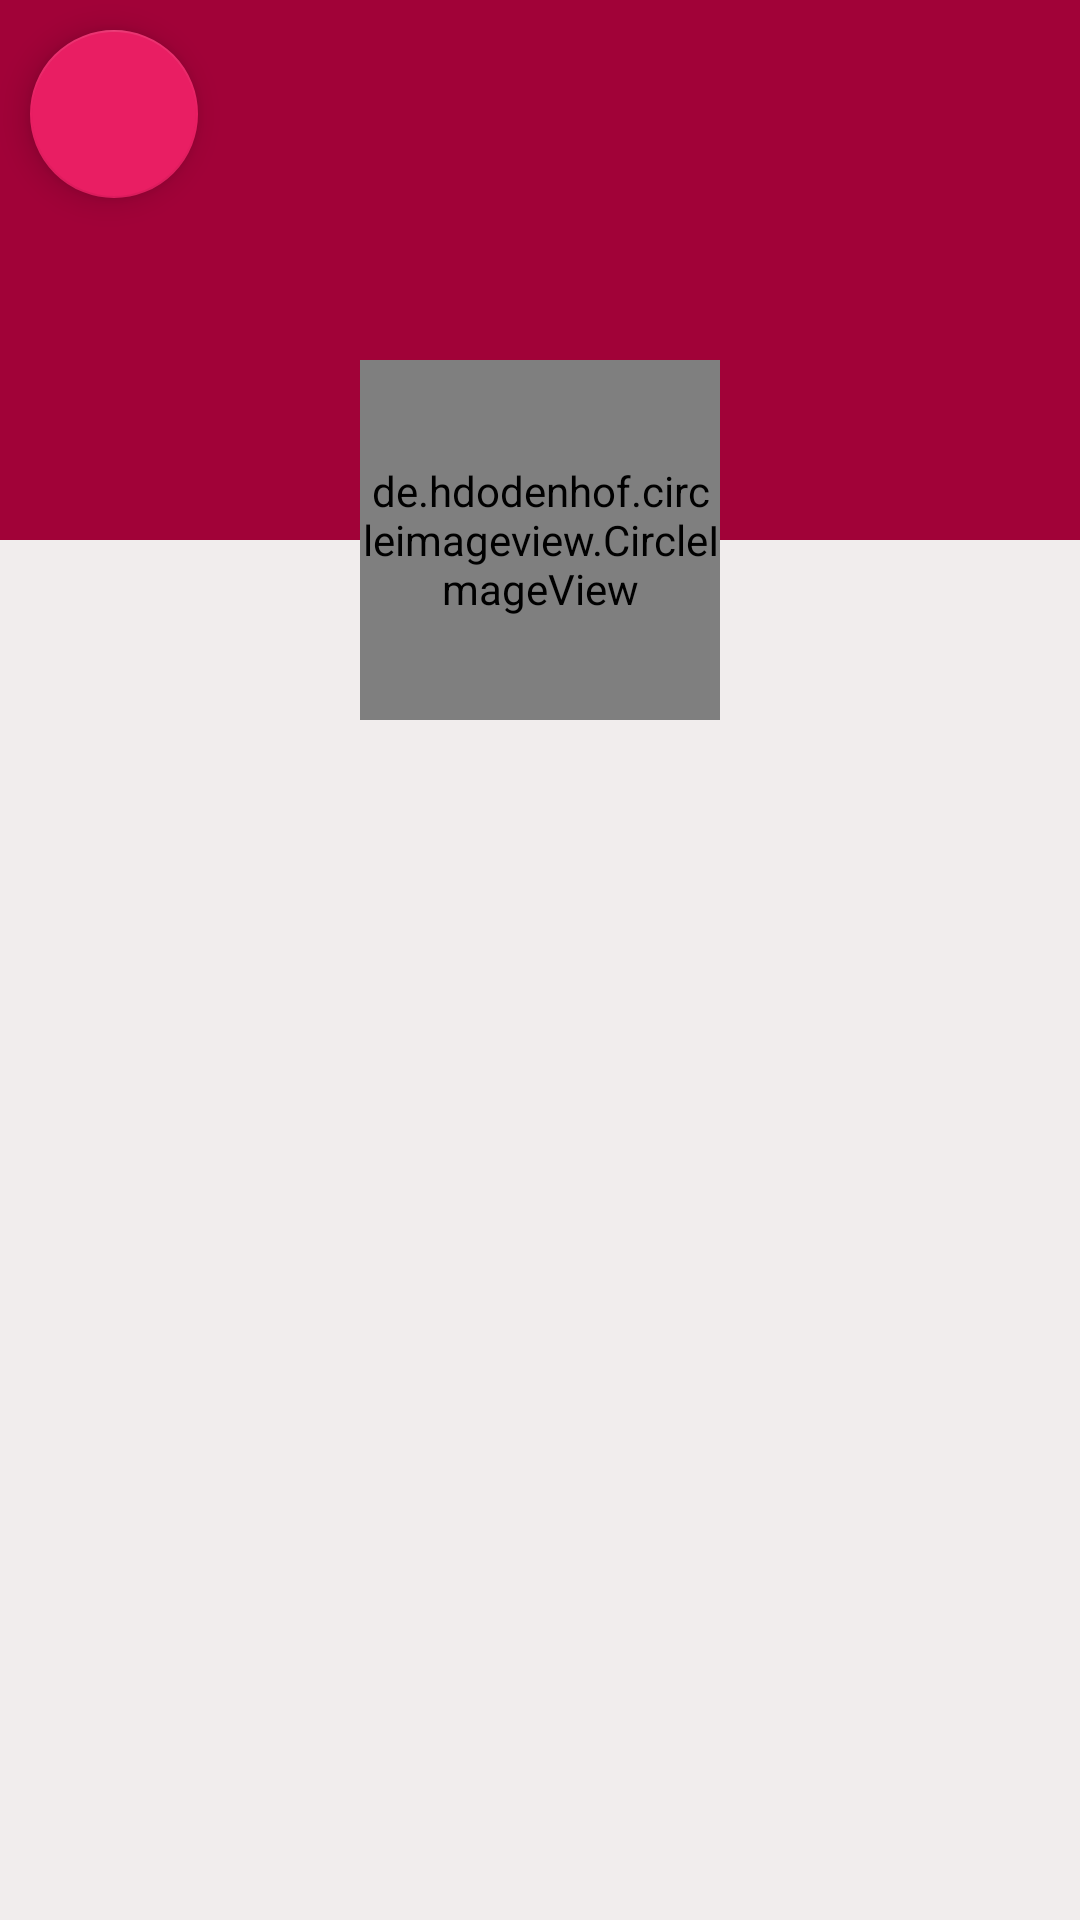

Reconstruct the res/layout file that produces this screen, plus the resources it refers to.
<!-- AndroidManifest.xml: application theme AppTheme -->
<!-- res/layout/fragment_profile.xml -->
<?xml version="1.0" encoding="utf-8"?>
<RelativeLayout xmlns:android="http://schemas.android.com/apk/res/android"
    xmlns:tools="http://schemas.android.com/tools"
    android:layout_width="match_parent"
    android:layout_height="match_parent"
    xmlns:app="http://schemas.android.com/apk/res-auto"
    android:background="#F1EDED"
    tools:context=".fragments.ProfileFragment">

    <ScrollView
        android:layout_width="match_parent"
        android:layout_height="wrap_content">

        <RelativeLayout
            android:layout_width="match_parent"
            android:layout_height="wrap_content">

            <ImageView
                android:id="@+id/cover"
                android:layout_width="match_parent"
                android:layout_height="180dp"
                android:scaleType="fitXY"
                android:background="@color/colorPrimaryDark"
                android:contentDescription="@string/img">

            </ImageView>

            <RelativeLayout
                android:id="@+id/linearLayout"
                android:layout_width="match_parent"
                android:layout_height="wrap_content"
                android:gravity="center"
                android:layout_marginTop="120dp">

                <de.hdodenhof.circleimageview.CircleImageView
                    android:id="@+id/avatarbg"
                    android:layout_width="120dp"
                    android:layout_height="120dp"
                    android:background="@drawable/circular_bg" />

                <de.hdodenhof.circleimageview.CircleImageView
                    android:id="@+id/avatarIv"
                    android:layout_width="120dp"
                    android:layout_height="120dp"
                    app:civ_border_width="5dp"
                    app:civ_border_color="@android:color/white"
                    android:background="@drawable/avatar_blank" />

            </RelativeLayout>

            <TextView
                android:id="@+id/nameTv"
                android:layout_width="match_parent"
                android:layout_height="wrap_content"
                android:layout_below="@id/linearLayout"
                android:gravity="center"
                android:textStyle="bold"
                android:textColor="@color/colorPrimaryDark"
                android:textSize="18sp" />

            <androidx.recyclerview.widget.RecyclerView
                android:id="@+id/rec_post"
                android:layout_width="match_parent"
                android:layout_height="wrap_content"
                android:layout_marginTop="25dp"
                android:layout_below="@id/linearLayout"/>

        </RelativeLayout>

    </ScrollView>


    <com.google.android.material.floatingactionbutton.FloatingActionButton
        android:id="@+id/fab"
        android:layout_width="wrap_content"
        android:layout_height="wrap_content"
        android:src="@drawable/ic_settings_black_24dp"
        android:layout_margin="10dp" />



</RelativeLayout>
<!-- resources referenced by this layout -->
<resources>
  <color name="colorPrimaryDark">#A10238</color>
  <!-- drawable avatar_blank (drawable) -->
  <?xml version="1.0" encoding="utf-8"?>
  <vector android:height="60dp" android:tint="#77000000"
      android:viewportHeight="24.0" android:viewportWidth="24.0"
      android:width="60dp" xmlns:android="http://schemas.android.com/apk/res/android">
      <path android:fillColor="#FF000000" android:pathData="M9,11.75c-0.69,0 -1.25,0.56 -1.25,1.25s0.56,1.25 1.25,1.25 1.25,-0.56 1.25,-1.25 -0.56,-1.25 -1.25,-1.25zM15,11.75c-0.69,0 -1.25,0.56 -1.25,1.25s0.56,1.25 1.25,1.25 1.25,-0.56 1.25,-1.25 -0.56,-1.25 -1.25,-1.25zM12,2C6.48,2 2,6.48 2,12s4.48,10 10,10 10,-4.48 10,-10S17.52,2 12,2zM12,20c-4.41,0 -8,-3.59 -8,-8 0,-0.29 0.02,-0.58 0.05,-0.86 2.36,-1.05 4.23,-2.98 5.21,-5.37C11.07,8.33 14.05,10 17.42,10c0.78,0 1.53,-0.09 2.25,-0.26 0.21,0.71 0.33,1.47 0.33,2.26 0,4.41 -3.59,8 -8,8z"/>
  </vector>
  <!-- drawable circular_bg (drawable) -->
  <?xml version="1.0" encoding="utf-8"?>
  <shape xmlns:android="http://schemas.android.com/apk/res/android"
      android:shape="rectangle">
  
      <solid android:color="#F1EDED" />
      <corners android:radius="999dp" />
  
  </shape>
  <string name="img">image</string>
  <style name="AppTheme" parent="Theme.AppCompat.Light.DarkActionBar">
          
          <item name="colorPrimary">@color/colorPrimary</item>
          <item name="colorPrimaryDark">@color/colorPrimaryDark</item>
          <item name="colorAccent">@color/colorAccent</item>
      </style>
  <color name="colorPrimary">#FF0057</color>
  <color name="colorAccent">#E91E63</color>
</resources>
